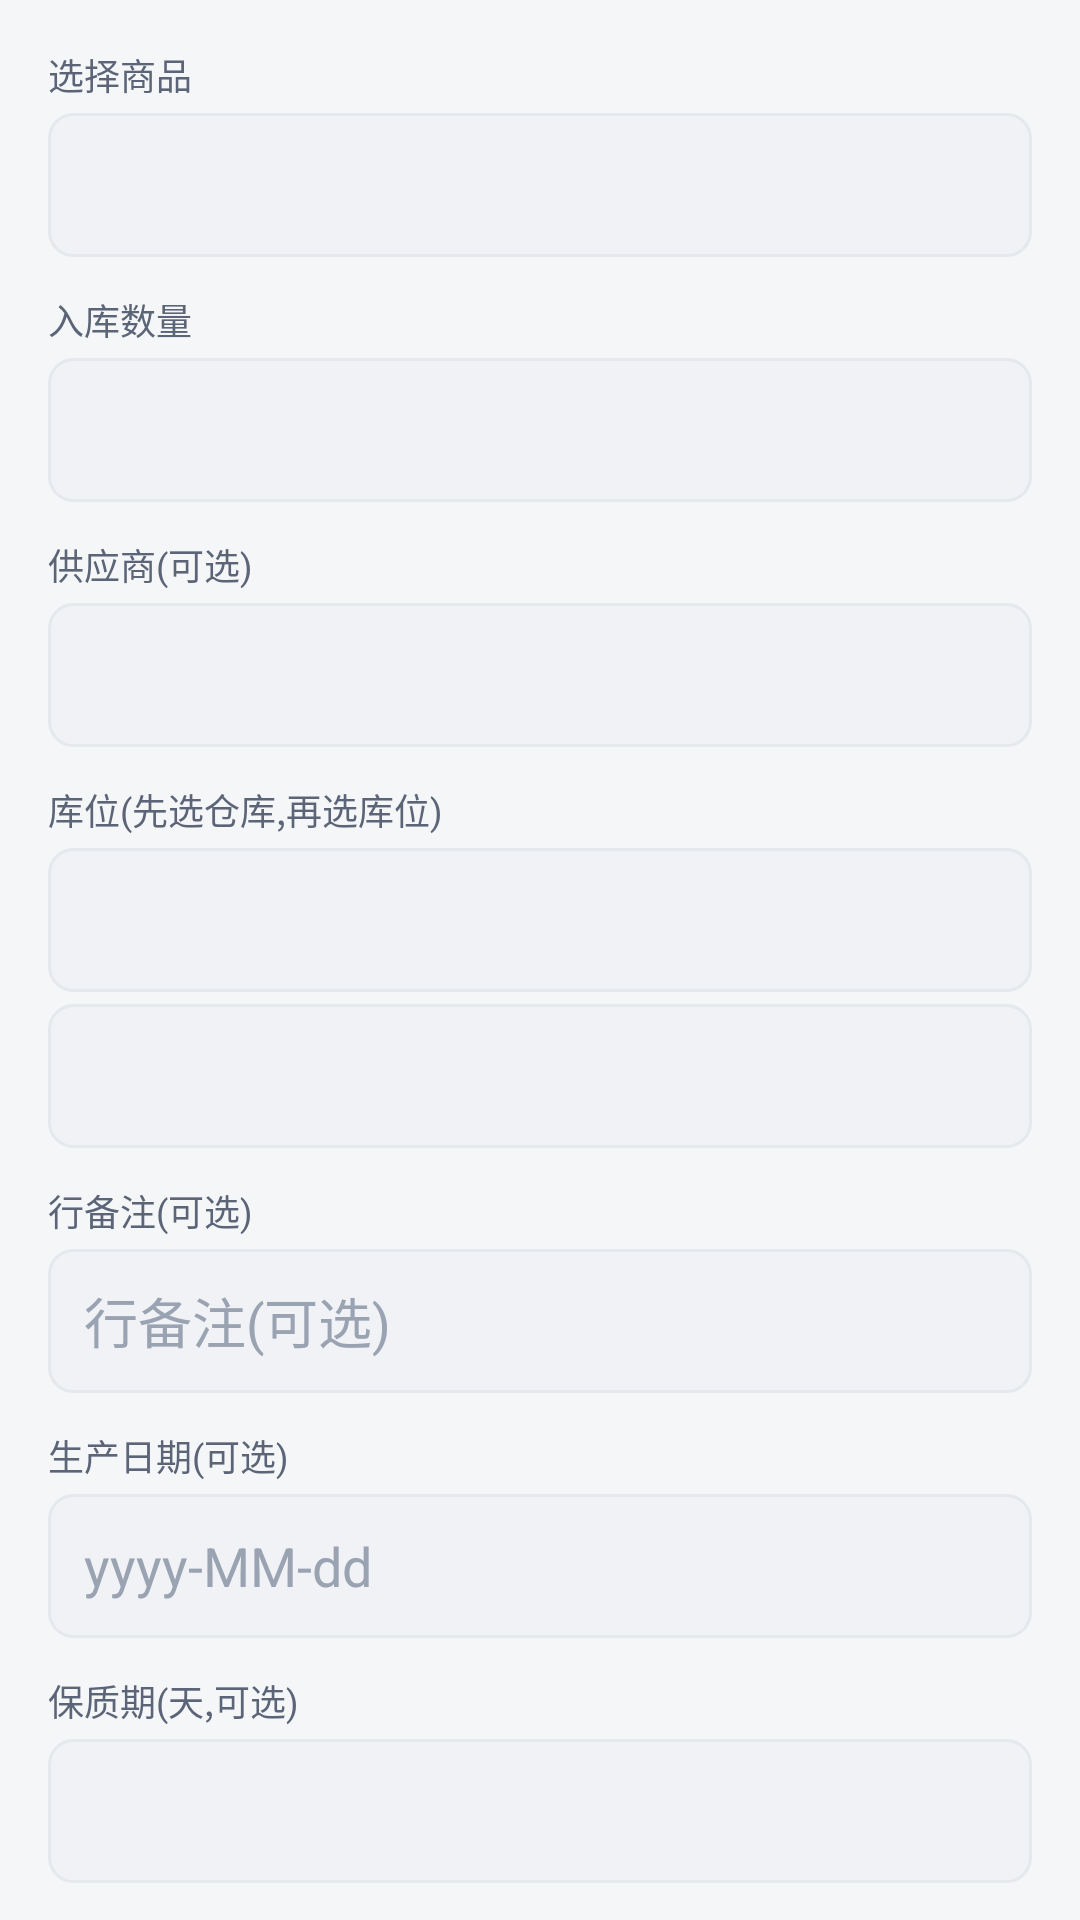

Reconstruct the res/layout file that produces this screen, plus the resources it refers to.
<!-- AndroidManifest.xml: application theme Theme.SimpleWmsPda -->
<!-- res/layout/dialog_add_inbound_item.xml -->
<?xml version="1.0" encoding="utf-8"?>
<ScrollView xmlns:android="http://schemas.android.com/apk/res/android"
    android:layout_width="match_parent"
    android:layout_height="wrap_content"
    android:fillViewport="true"
    android:scrollbars="none">

    <LinearLayout
        android:layout_width="match_parent"
        android:layout_height="wrap_content"
        android:orientation="vertical"
        android:padding="@dimen/space_lg">

        <TextView
            android:layout_width="wrap_content"
            android:layout_height="wrap_content"
            android:text="@string/inbound_pick_product"
            style="@style/Text.Caption" />

        <Spinner
            android:id="@+id/sp_product"
            android:layout_width="match_parent"
            android:layout_height="@dimen/touch_min"
            android:layout_marginTop="@dimen/space_xs"
            android:background="@drawable/bg_input" />

        <TextView
            android:layout_width="wrap_content"
            android:layout_height="wrap_content"
            android:layout_marginTop="@dimen/space_md"
            android:text="@string/inbound_pick_qty"
            style="@style/Text.Caption" />

        <EditText
            android:id="@+id/et_qty"
            android:layout_width="match_parent"
            android:layout_height="@dimen/touch_min"
            android:layout_marginTop="@dimen/space_xs"
            android:background="@drawable/bg_input"
            android:paddingStart="@dimen/space_md"
            android:paddingEnd="@dimen/space_md"
            android:textColor="@color/text_primary"
            android:textColorHint="@color/text_hint"
            android:inputType="number" />

        <TextView
            android:layout_width="wrap_content"
            android:layout_height="wrap_content"
            android:layout_marginTop="@dimen/space_md"
            android:text="@string/inbound_pick_supplier"
            style="@style/Text.Caption" />

        <Spinner
            android:id="@+id/sp_supplier"
            android:layout_width="match_parent"
            android:layout_height="@dimen/touch_min"
            android:layout_marginTop="@dimen/space_xs"
            android:background="@drawable/bg_input" />

        <TextView
            android:layout_width="wrap_content"
            android:layout_height="wrap_content"
            android:layout_marginTop="@dimen/space_md"
            android:text="@string/inbound_pick_location"
            style="@style/Text.Caption" />

        <Spinner
            android:id="@+id/sp_location_warehouse"
            android:layout_width="match_parent"
            android:layout_height="@dimen/touch_min"
            android:layout_marginTop="@dimen/space_xs"
            android:background="@drawable/bg_input" />

        <Spinner
            android:id="@+id/sp_location"
            android:layout_width="match_parent"
            android:layout_height="@dimen/touch_min"
            android:layout_marginTop="@dimen/space_xs"
            android:background="@drawable/bg_input" />

        <TextView
            android:layout_width="wrap_content"
            android:layout_height="wrap_content"
            android:layout_marginTop="@dimen/space_md"
            android:text="@string/inbound_row_remark"
            style="@style/Text.Caption" />

        <EditText
            android:id="@+id/et_row_remark"
            android:layout_width="match_parent"
            android:layout_height="@dimen/touch_min"
            android:layout_marginTop="@dimen/space_xs"
            android:background="@drawable/bg_input"
            android:paddingStart="@dimen/space_md"
            android:paddingEnd="@dimen/space_md"
            android:textColor="@color/text_primary"
            android:textColorHint="@color/text_hint"
            android:inputType="text"
            android:hint="@string/inbound_row_remark" />

        <TextView
            android:layout_width="wrap_content"
            android:layout_height="wrap_content"
            android:layout_marginTop="@dimen/space_md"
            android:text="@string/inbound_production_date"
            style="@style/Text.Caption" />

        <EditText
            android:id="@+id/et_production_date"
            android:layout_width="match_parent"
            android:layout_height="@dimen/touch_min"
            android:layout_marginTop="@dimen/space_xs"
            android:background="@drawable/bg_input"
            android:paddingStart="@dimen/space_md"
            android:paddingEnd="@dimen/space_md"
            android:textColor="@color/text_primary"
            android:textColorHint="@color/text_hint"
            android:focusable="false"
            android:clickable="true"
            android:hint="yyyy-MM-dd" />

        <TextView
            android:layout_width="wrap_content"
            android:layout_height="wrap_content"
            android:layout_marginTop="@dimen/space_md"
            android:text="@string/inbound_shelf_life"
            style="@style/Text.Caption" />

        <EditText
            android:id="@+id/et_shelf_life"
            android:layout_width="match_parent"
            android:layout_height="@dimen/touch_min"
            android:layout_marginTop="@dimen/space_xs"
            android:background="@drawable/bg_input"
            android:paddingStart="@dimen/space_md"
            android:paddingEnd="@dimen/space_md"
            android:textColor="@color/text_primary"
            android:textColorHint="@color/text_hint"
            android:inputType="number" />
    </LinearLayout>
</ScrollView>
<!-- resources referenced by this layout -->
<resources>
  <color name="text_hint">#9AA3B2</color>
  <color name="text_primary">#1A2233</color>
  <dimen name="space_lg">16dp</dimen>
  <dimen name="space_md">12dp</dimen>
  <dimen name="space_xs">4dp</dimen>
  <dimen name="touch_min">48dp</dimen>
  <!-- drawable bg_input (drawable) -->
  <?xml version="1.0" encoding="utf-8"?>
  <shape xmlns:android="http://schemas.android.com/apk/res/android" android:shape="rectangle">
      <solid android:color="@color/bg_subtle" />
      <corners android:radius="8dp" />
      <stroke android:width="1dp" android:color="@color/divider" />
  </shape>
  <string name="inbound_pick_location">库位(先选仓库,再选库位)</string>
  <string name="inbound_pick_product">选择商品</string>
  <string name="inbound_pick_qty">入库数量</string>
  <string name="inbound_pick_supplier">供应商(可选)</string>
  <string name="inbound_production_date">生产日期(可选)</string>
  <string name="inbound_row_remark">行备注(可选)</string>
  <string name="inbound_shelf_life">保质期(天,可选)</string>
  <style name="Text.Caption">
          <item name="android:textSize">@dimen/text_caption</item>
          <item name="android:textColor">@color/text_secondary</item>
      </style>
  <style name="Theme.SimpleWmsPda" parent="Theme.SimpleWMS" />
  <color name="bg_subtle">#F0F2F5</color>
  <color name="divider">#E5E8EC</color>
  <dimen name="text_caption">12sp</dimen>
  <color name="text_secondary">#5C6577</color>
  <style name="Theme.SimpleWMS" parent="Theme.MaterialComponents.Light.NoActionBar">
          <item name="colorPrimary">@color/primary</item>
          <item name="colorPrimaryDark">@color/primary_dark</item>
          <item name="colorAccent">@color/accent</item>
          <item name="android:windowBackground">@color/bg_page</item>
          <item name="android:statusBarColor">@color/primary_dark</item>
          <item name="android:navigationBarColor">@color/bg_card</item>
          <item name="android:textColorPrimary">@color/text_primary</item>
          <item name="android:textColorSecondary">@color/text_secondary</item>
          <item name="materialButtonStyle">@style/Widget.SimpleWMS.Button</item>
      </style>
  <color name="primary">#1E6BFF</color>
  <color name="primary_dark">#0E4CCB</color>
  <color name="accent">#00B894</color>
  <color name="bg_page">#F4F6F8</color>
  <color name="bg_card">#FFFFFF</color>
  <style name="Widget.SimpleWMS.Button" parent="Widget.MaterialComponents.Button">
          <item name="cornerRadius">@dimen/card_corner</item>
          <item name="android:minHeight">@dimen/touch_min</item>
          <item name="android:textSize">@dimen/text_subtitle</item>
      </style>
  <dimen name="card_corner">12dp</dimen>
  <dimen name="text_subtitle">16sp</dimen>
</resources>
